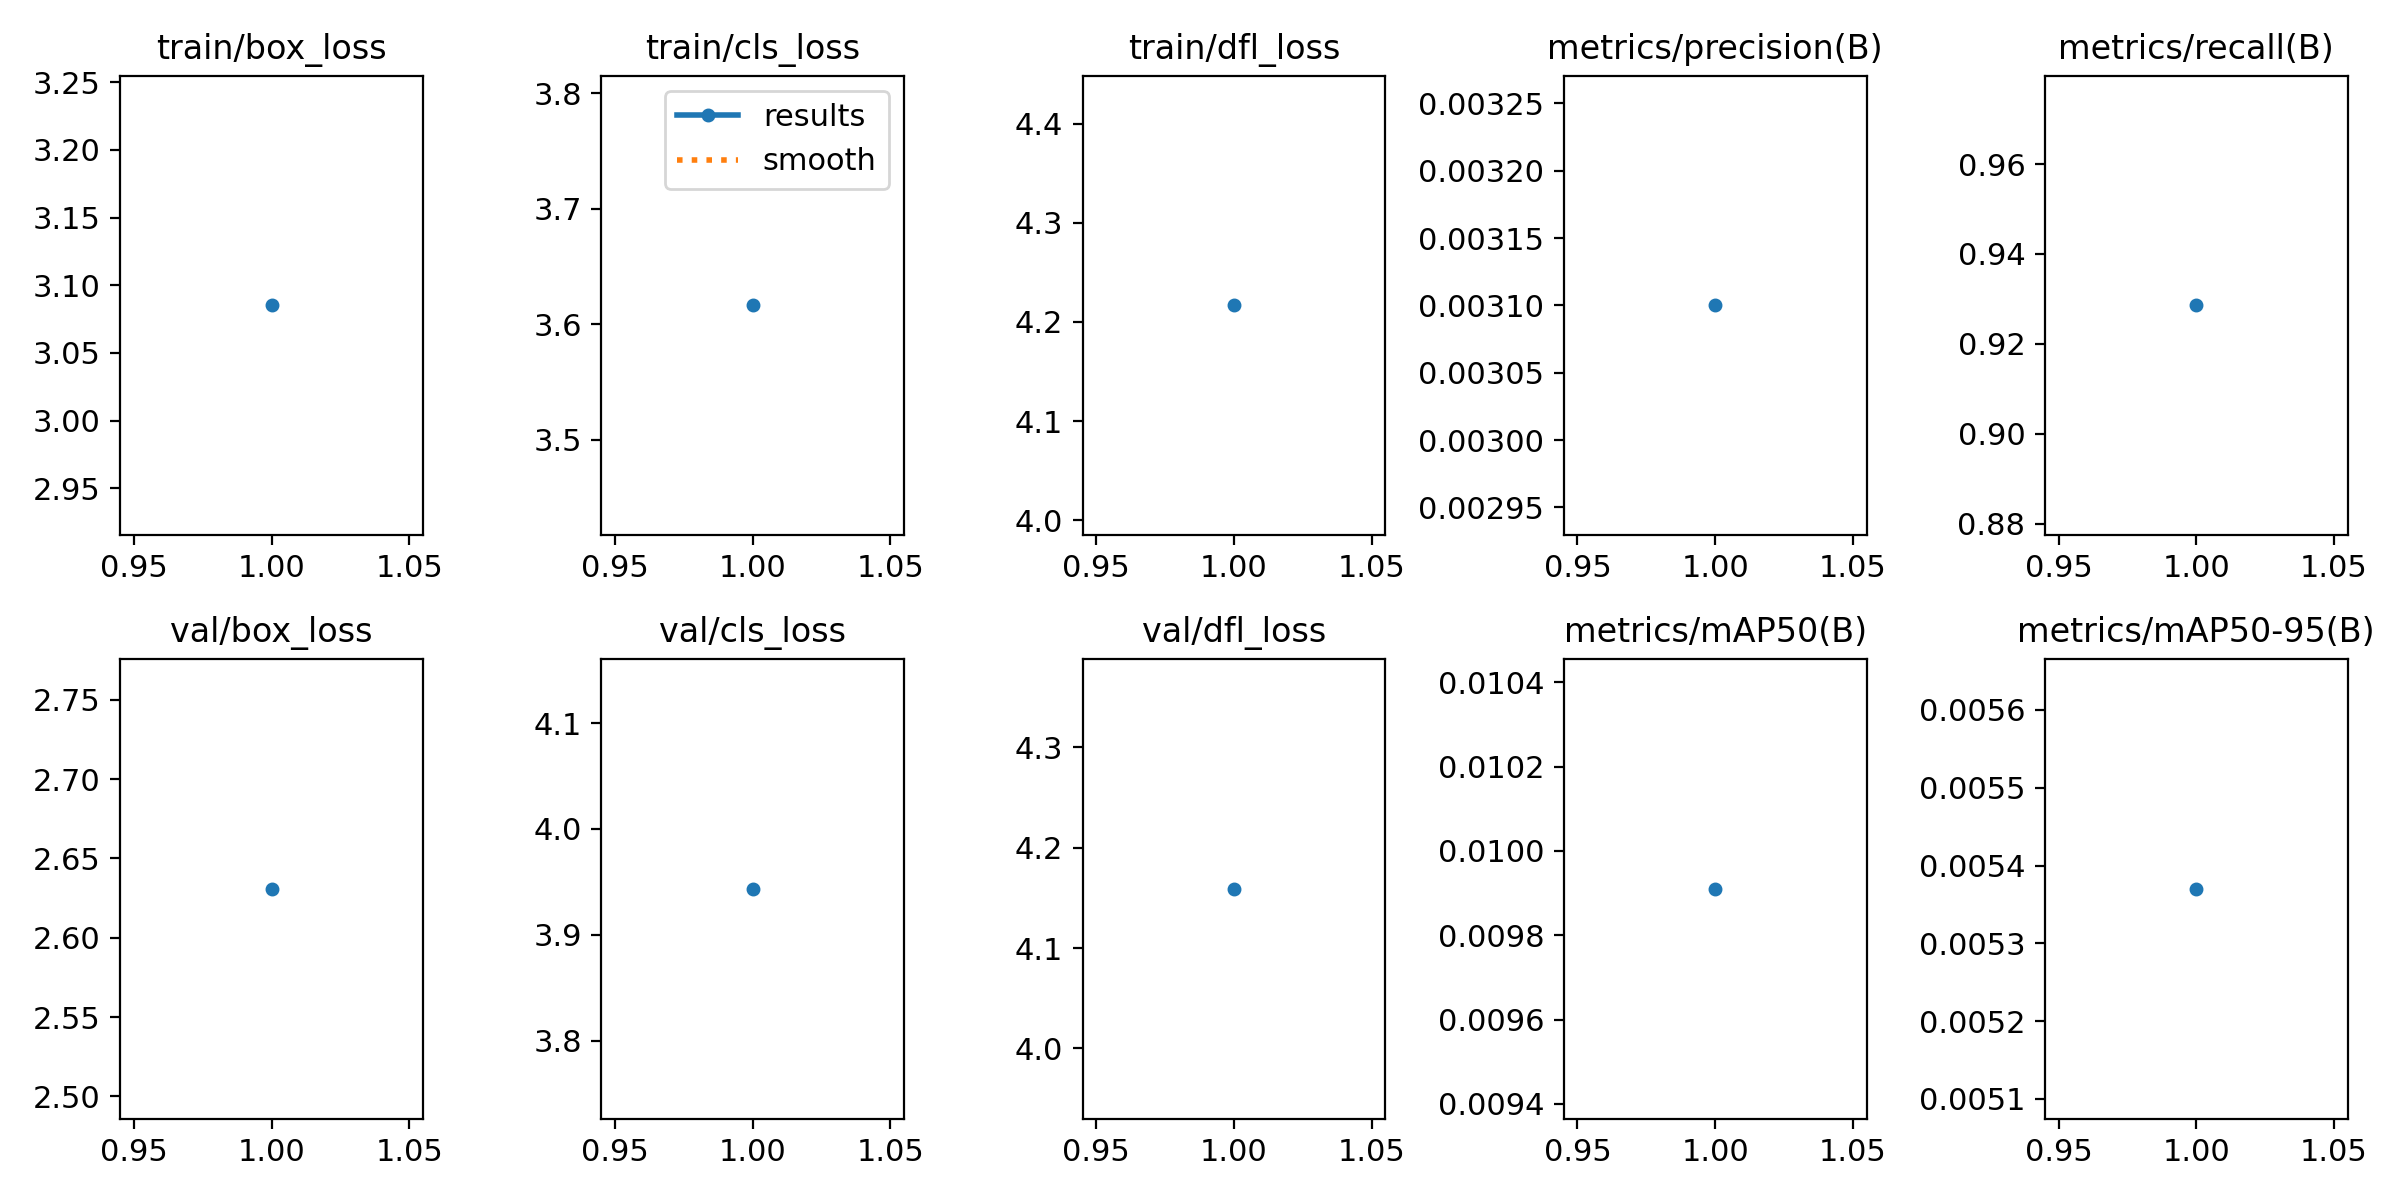

The file beside this chart, header and first rows:
epoch, train/box_loss, train/cls_loss, train/dfl_loss, metrics/precision(B), metrics/recall(B), metrics/mAP50(B), metrics/mAP50-95(B), val/box_loss, val/cls_loss, val/dfl_loss, lr/pg0, lr/pg1, lr/pg2
1, 3.085, 3.616, 4.217, 0.0031, 0.9286, 0.00991, 0.00537, 2.631, 3.943, 4.159, 0, 0, 0
